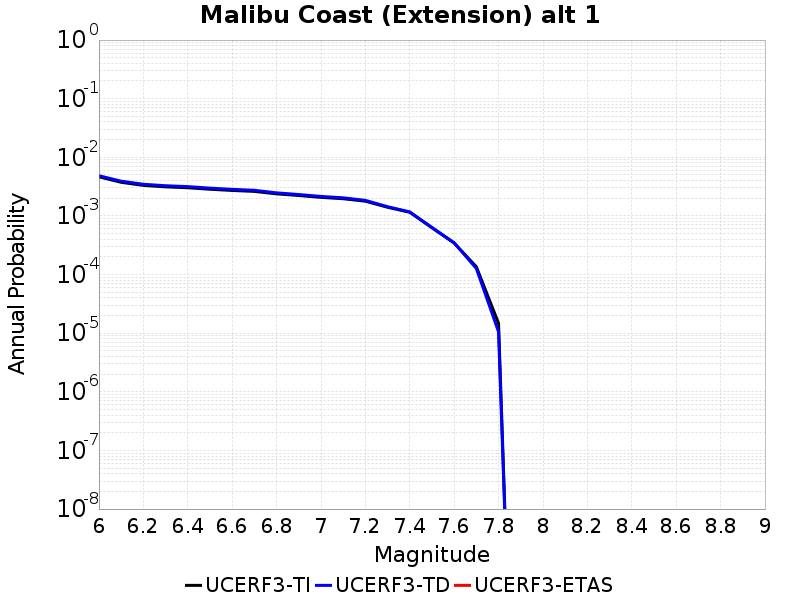

Data behind this chart, as committed beside it:
Magnitude, UCERF3-TI Prob, UCERF3-TD Prob, UCERF3-ETAS Prob
6.0, 0.004649, 0.004853, 0.0
6.1, 0.00375, 0.003919, 0.0
6.2, 0.003319, 0.00347, 0.0
6.3, 0.003134, 0.003277, 0.0
6.4, 0.003027, 0.003165, 0.0
6.5, 0.002854, 0.002982, 0.0
6.6, 0.002721, 0.002842, 0.0
6.7, 0.002623, 0.002739, 0.0
6.8, 0.00238, 0.002478, 0.0
6.9, 0.002231, 0.002319, 0.0
7.0, 0.002074, 0.002151, 0.0
7.1, 0.001967, 0.002037, 0.0
7.2, 0.001786, 0.001845, 0.0
7.3, 0.001406, 0.001438, 0.0
7.4, 0.001156, 0.001172, 0.0
7.5, 6.280445E-4, 6.369437E-4, 0.0
7.6, 3.4514067E-4, 3.4819538E-4, 0.0
7.7, 1.3571928E-4, 1.2699948E-4, 0.0
7.8, 1.4778497E-5, 1.0562355E-5, 0.0
